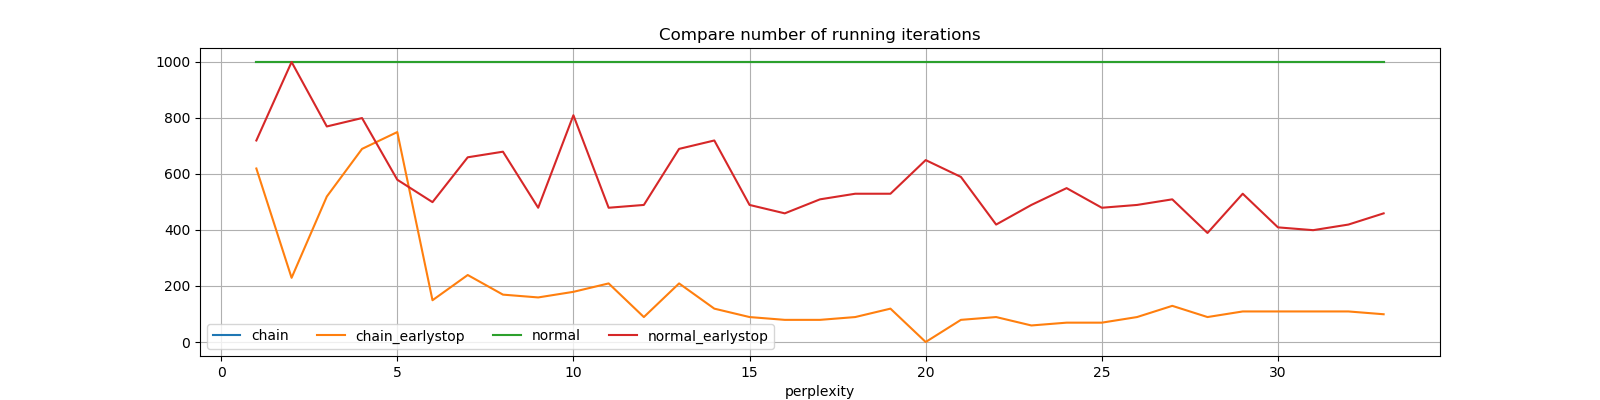

Values plotted in this chart, from the file beside it:
perplexity, chain, chain_earlystop, normal, normal_earlystop
1, 999, 619, 999, 719
2, 999, 229, 999, 999
3, 999, 519, 999, 769
4, 999, 689, 999, 799
5, 999, 749, 999, 579
6, 999, 149, 999, 499
7, 999, 239, 999, 659
8, 999, 169, 999, 679
9, 999, 159, 999, 479
10, 999, 179, 999, 809
11, 999, 209, 999, 479
12, 999, 89, 999, 489
13, 999, 209, 999, 689
14, 999, 119, 999, 719
15, 999, 89, 999, 489
16, 999, 79, 999, 459
17, 999, 79, 999, 509
18, 999, 89, 999, 529
19, 999, 119, 999, 529
20, 999, 0.0, 999, 649
21, 999, 79, 999, 589
22, 999, 89, 999, 419
23, 999, 59, 999, 489
24, 999, 69, 999, 549
25, 999, 69, 999, 479
26, 999, 89, 999, 489
27, 999, 129, 999, 509
28, 999, 89, 999, 389
29, 999, 109, 999, 529
30, 999, 109, 999, 409
31, 999, 109, 999, 399
32, 999, 109, 999, 419
33, 999, 99, 999, 459
